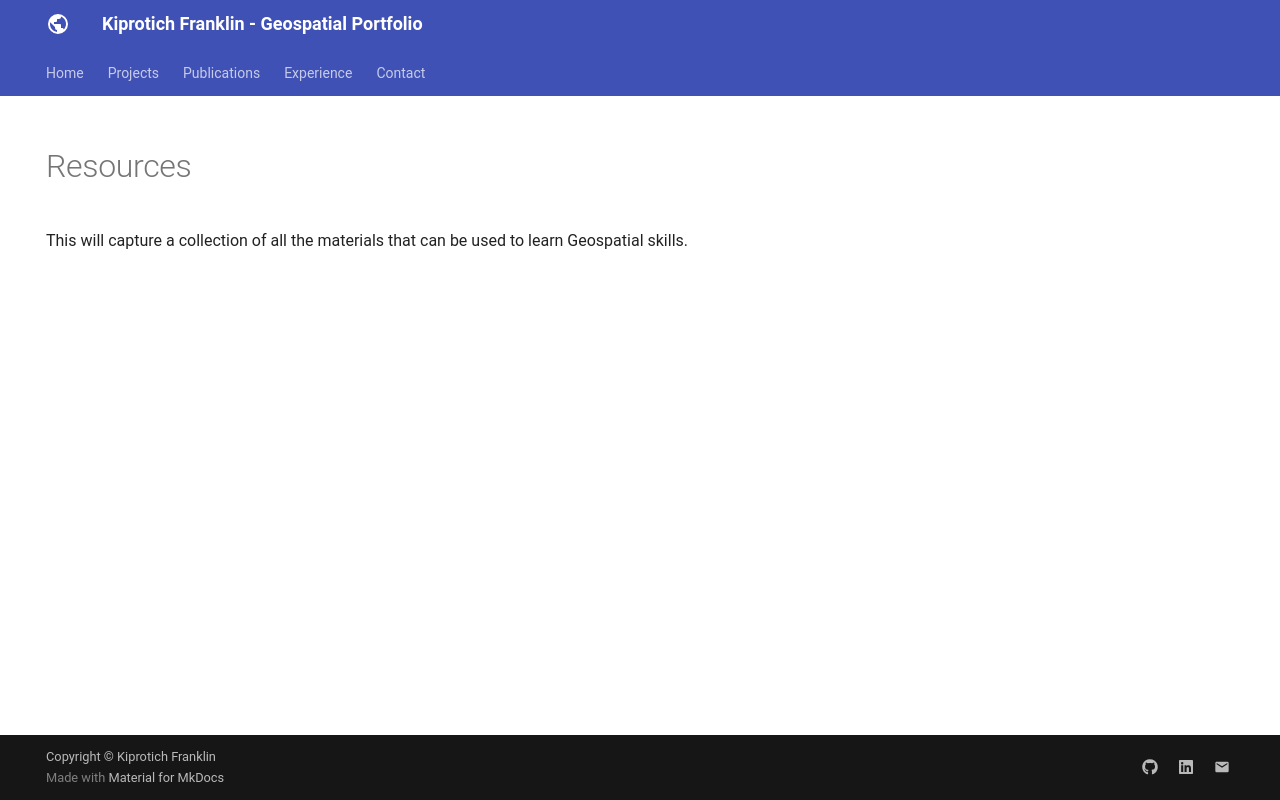

repository: Kiprotich-Franklin/kiprotich-franklin.github.io · page: resources/index.html · generator: mkdocs

---
hide:
    -toc
    -navigation
---
# Resources

This will capture a collection of all the materials that can be used to learn Geospatial skills.

<div class="grid" markdown>

<div class="project-card" markdown>
<div class="resource-header" markdown>:material-school:</div>

**[Geospatial360]{https://kiprotich-franklin.github.io}**

All Geospatial Learning resources one can need.
